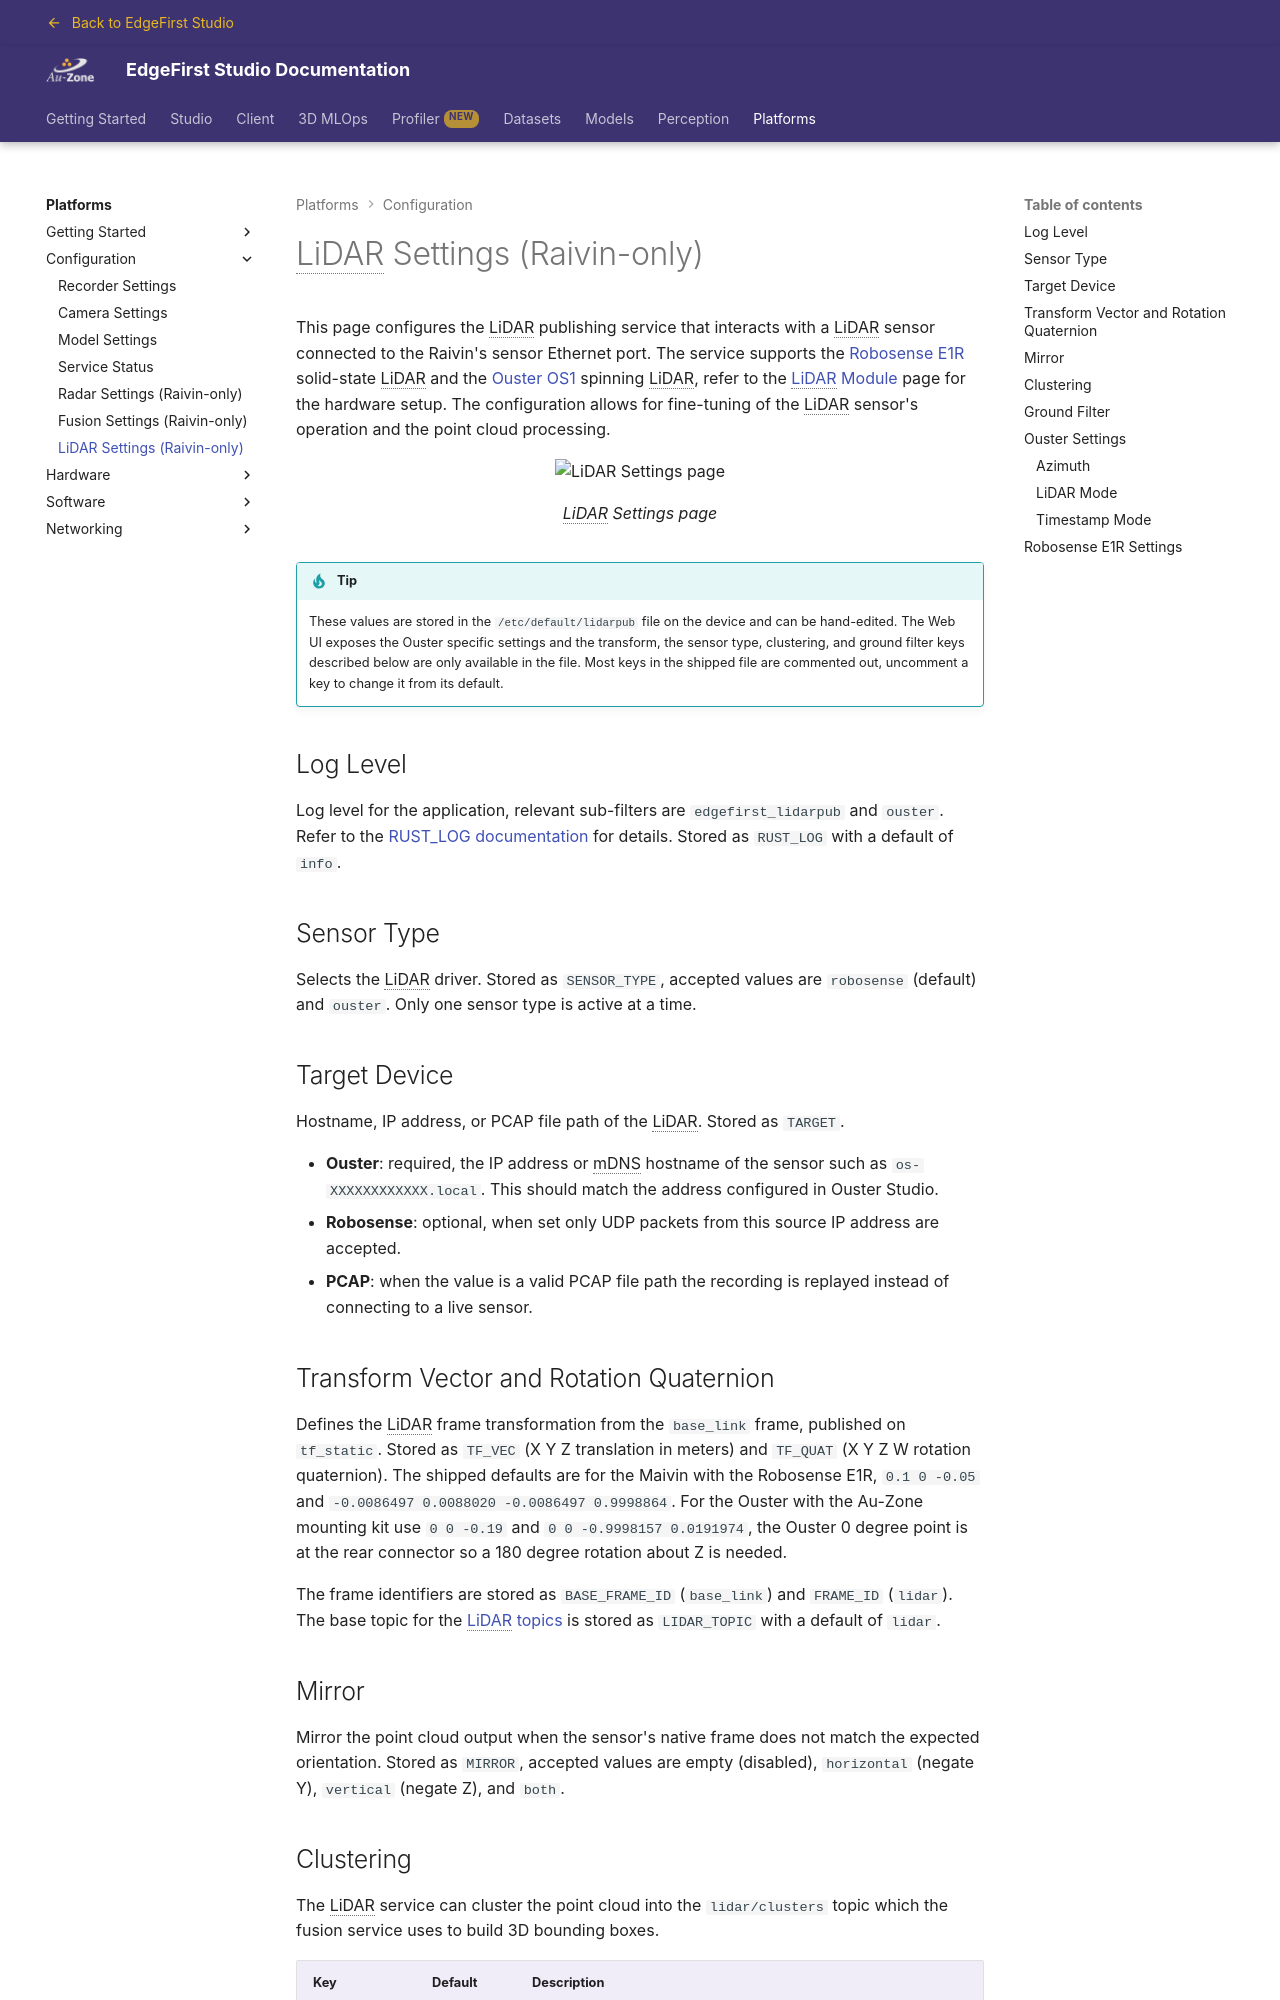

repository: EdgeFirstAI/documentation · page: stage/platforms/configuration/lidar/index.html · generator: mkdocs

# LiDAR Settings (Raivin-only)

This page configures the LiDAR publishing service that interacts with a LiDAR sensor connected to the Raivin's sensor Ethernet port.  The service supports the [Robosense E1R][robosense] solid-state LiDAR and the [Ouster OS1][ouster] spinning LiDAR, refer to the [LiDAR Module](../hardware/lidar.md) page for the hardware setup.  The configuration allows for fine-tuning of the LiDAR sensor's operation and the point cloud processing.

{{ figure("../assets/configuration/configuration-lidar.png", "LiDAR Settings page") }}

!!! tip

    These values are stored in the `/etc/default/lidarpub` file on the device and can be hand-edited.  The Web UI exposes the Ouster specific settings and the transform, the sensor type, clustering, and ground filter keys described below are only available in the file.  Most keys in the shipped file are commented out, uncomment a key to change it from its default.

## Log Level

Log level for the application, relevant sub-filters are `edgefirst_lidarpub` and `ouster`.  Refer to the [RUST_LOG documentation][rustlog] for details.  Stored as `RUST_LOG` with a default of `info`.

## Sensor Type

Selects the LiDAR driver.  Stored as `SENSOR_TYPE`, accepted values are `robosense` (default) and `ouster`.  Only one sensor type is active at a time.

## Target Device

Hostname, IP address, or PCAP file path of the LiDAR.  Stored as `TARGET`.

- **Ouster**: required, the IP address or mDNS hostname of the sensor such as `os-XXXXXXXXXXXX.local`.  This should match the address configured in Ouster Studio.
- **Robosense**: optional, when set only UDP packets from this source IP address are accepted.
- **PCAP**: when the value is a valid PCAP file path the recording is replayed instead of connecting to a live sensor.

## Transform Vector and Rotation Quaternion

Defines the LiDAR frame transformation from the `base_link` frame, published on `tf_static`.  Stored as `TF_VEC` (X Y Z translation in meters) and `TF_QUAT` (X Y Z W rotation quaternion).  The shipped defaults are for the Maivin with the Robosense E1R, `0.1 0 -0.05` and `-0.0086497 0.0088020 -0.0086497 0.9998864`.  For the Ouster with the Au-Zone mounting kit use `0 0 -0.19` and `0 0 -0.9998157 0.0191974`, the Ouster 0 degree point is at the rear connector so a 180 degree rotation about Z is needed.

The frame identifiers are stored as `BASE_FRAME_ID` (`base_link`) and `FRAME_ID` (`lidar`).  The base topic for the [LiDAR topics](../../perception/topics/lidar.md) is stored as `LIDAR_TOPIC` with a default of `lidar`.

## Mirror

Mirror the point cloud output when the sensor's native frame does not match the expected orientation.  Stored as `MIRROR`, accepted values are empty (disabled), `horizontal` (negate Y), `vertical` (negate Z), and `both`.
